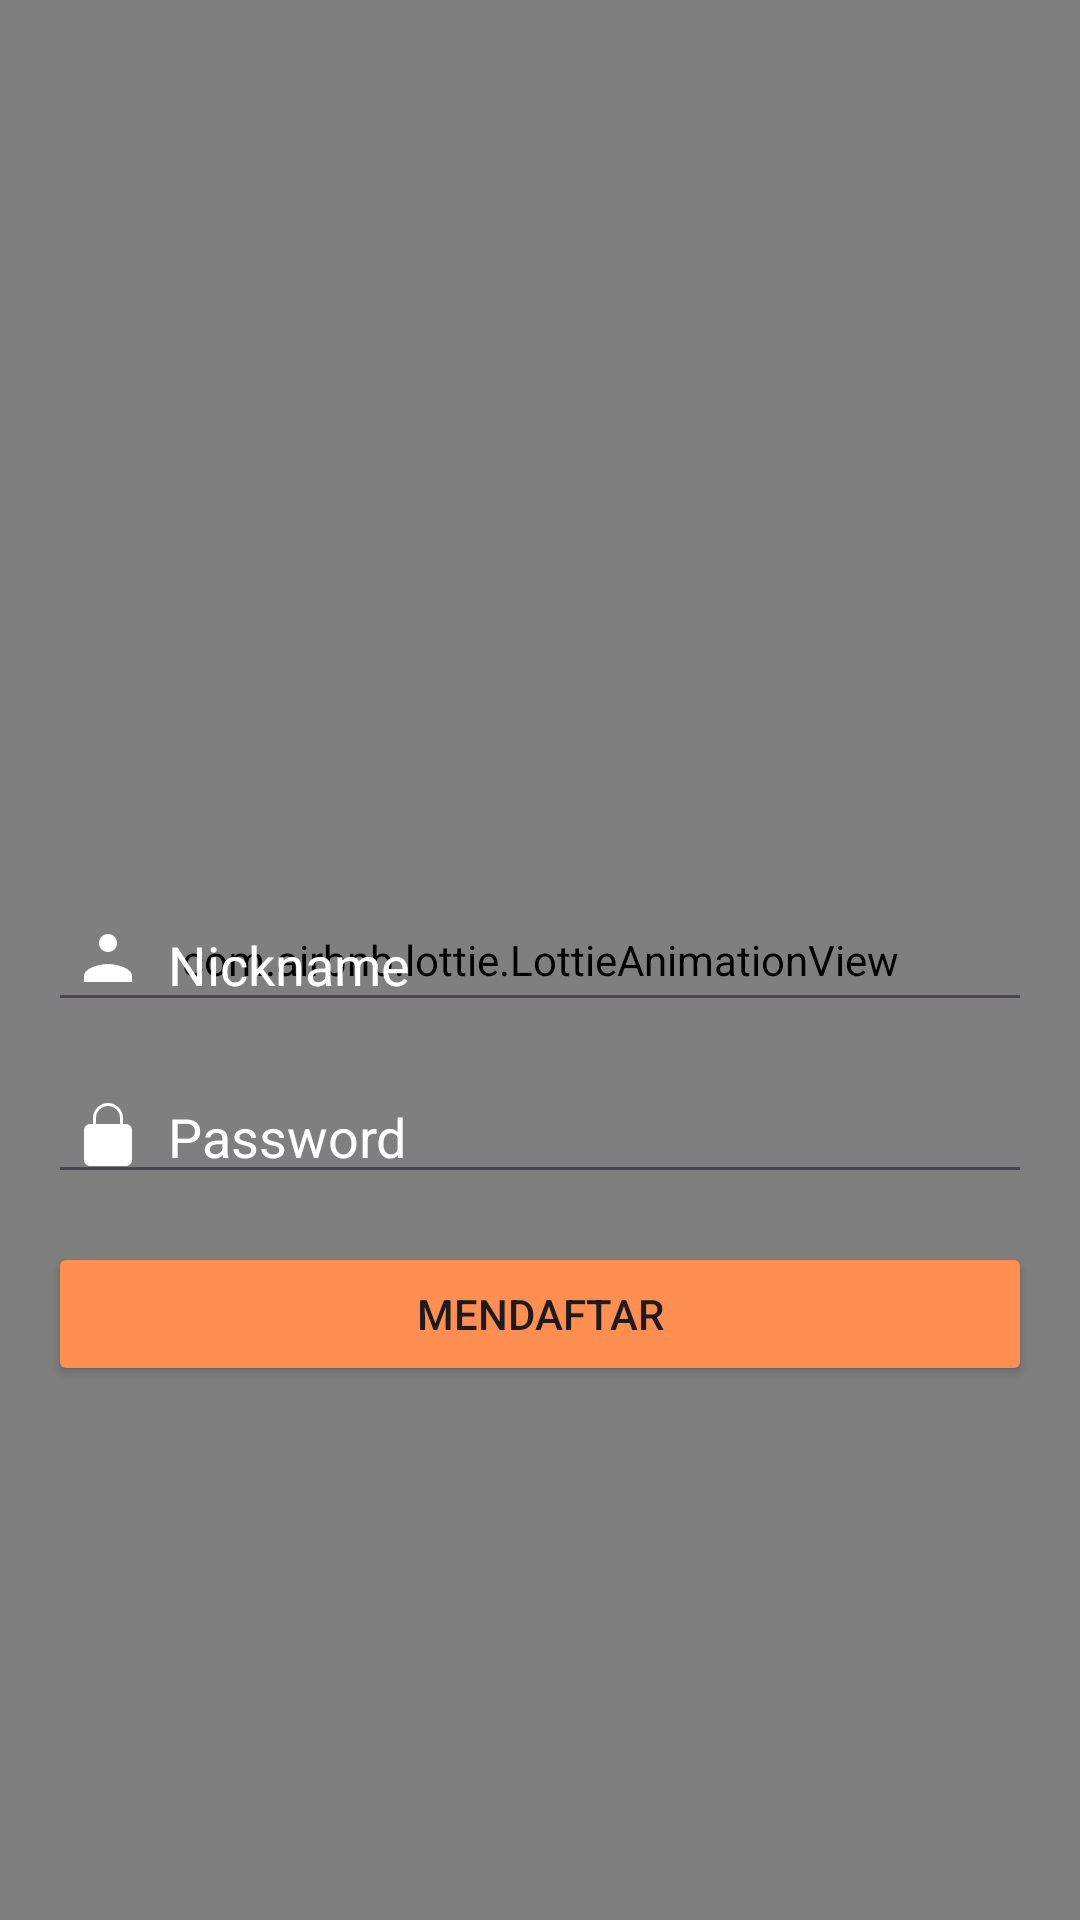

This screen was rendered from an Android layout file. Write that file and the resources it references.
<!-- AndroidManifest.xml: application theme Theme.HoliYay -->
<!-- res/layout/activity_register.xml -->
<RelativeLayout xmlns:android="http://schemas.android.com/apk/res/android"
    xmlns:tools="http://schemas.android.com/tools"
    xmlns:app="http://schemas.android.com/apk/res-auto"
    android:layout_width="match_parent"
    android:layout_height="match_parent"
    tools:context=".activity.LoginActivity">

    <com.airbnb.lottie.LottieAnimationView
        android:id="@+id/lottieBackground"
        android:layout_width="match_parent"
        android:layout_height="match_parent"
        android:layout_alignParentStart="true"
        android:layout_alignParentTop="true"
        android:layout_alignParentEnd="true"
        android:layout_alignParentBottom="true"
        android:scaleType="centerCrop"
        app:lottie_autoPlay="true"
        app:lottie_loop="true"
        app:lottie_rawRes="@raw/background" />

    <EditText
        android:id="@+id/et_nicknameRegister"
        android:layout_width="match_parent"
        android:layout_height="wrap_content"
        android:hint="@string/nickname"
        android:inputType="text"
        android:drawableStart="@drawable/ic_username"
        android:drawablePadding="8dp"
        android:paddingStart="8dp"
        android:paddingEnd="16dp"
        android:layout_centerInParent="true"
        android:layout_marginBottom="8dp"
        android:layout_marginStart="16dp"
        android:layout_marginEnd="16dp"
        style="@style/EditTextHintWhite" />

    <EditText
        android:id="@+id/et_passwordRegister"
        android:layout_width="match_parent"
        android:layout_height="wrap_content"
        android:layout_below="@id/et_nicknameRegister"
        android:layout_marginTop="8dp"
        android:layout_marginStart="16dp"
        android:layout_marginEnd="16dp"
        android:hint="@string/password"
        android:inputType="textPassword"
        android:drawableStart="@drawable/ic_password"
        android:drawablePadding="8dp"
        android:paddingStart="8dp"
        android:paddingEnd="16dp"
        style="@style/EditTextHintWhite" />

    <Button
        android:id="@+id/but_register"
        android:layout_width="match_parent"
        android:layout_height="wrap_content"
        android:layout_below="@id/et_passwordRegister"
        android:layout_marginTop="16dp"
        android:layout_marginStart="16dp"
        android:layout_marginEnd="16dp"
        android:text="@string/register"
        android:backgroundTint="@color/colorPrimaryDark"/>

    <androidx.constraintlayout.widget.ConstraintLayout
        android:layout_width="match_parent"
        android:layout_height="200dp"
        android:layout_gravity="center"
        android:layout_marginTop="252dp"
        android:padding="16dp"
        app:layout_constraintTop_toTopOf="parent"
        tools:layout_editor_absoluteX="0dp">

        <TextView
            android:id="@+id/text_connection_lost"
            android:layout_width="wrap_content"
            android:layout_height="wrap_content"
            android:layout_marginTop="44dp"
            android:text="@string/text_offline"
            android:textColor="@android:color/black"
            android:textSize="18sp"
            android:textStyle="bold"
            android:visibility="gone"
            app:layout_constraintEnd_toEndOf="parent"
            app:layout_constraintStart_toStartOf="parent"
            app:layout_constraintTop_toTopOf="parent"
            app:layout_constraintVertical_chainStyle="packed" />

        <Button
            android:id="@+id/btn_retry"
            android:layout_width="0dp"
            android:layout_height="wrap_content"
            android:layout_marginTop="20dp"
            android:backgroundTint="@color/colorPrimary"
            android:text="@string/muat_ulang"
            android:visibility="gone"
            app:layout_constraintEnd_toEndOf="parent"
            app:layout_constraintHorizontal_bias="0.0"
            app:layout_constraintStart_toStartOf="parent"
            app:layout_constraintTop_toBottomOf="@+id/text_connection_lost" />

        <com.airbnb.lottie.LottieAnimationView
            android:id="@+id/lottieProgressBar"
            android:layout_width="70dp"
            android:layout_height="70dp"
            android:visibility="gone"
            app:layout_constraintBottom_toBottomOf="parent"
            app:layout_constraintEnd_toEndOf="parent"
            app:layout_constraintStart_toStartOf="parent"
            app:layout_constraintTop_toTopOf="parent"
            app:lottie_autoPlay="false"
            app:lottie_loop="true"
            app:lottie_rawRes="@raw/loading_animation" />
    </androidx.constraintlayout.widget.ConstraintLayout>
</RelativeLayout>
<!-- resources referenced by this layout -->
<resources>
  <color name="colorPrimary">#3F51B5</color>
  <color name="colorPrimaryDark">#FF8F50</color>
  <!-- drawable ic_password (drawable) -->
  <vector xmlns:android="http://schemas.android.com/apk/res/android"
      android:width="24dp"
      android:height="24dp"
      android:viewportWidth="24"
      android:viewportHeight="24">
      <path
          android:fillColor="#FFFFFF"
          android:pathData="M12,17c0.55,0 1,-0.45 1,-1s-0.45,-1 -1,-1 -1,0.45 -1,1 0.45,1 1,1zM18,8h-1V6c0,-2.76 -2.24,-5 -5,-5 -2.76,0 -5,2.24 -5,5v2H6c-1.1,0 -2,0.9 -2,2v10c0,1.1 0.9,2 2,2h12c1.1,0 2,-0.9 2,-2V10C20,8.9 19.1,8 18,8zM16,8H8V6c0,-2.21 1.79,-4 4,-4s4,1.79 4,4v2z"/>
  </vector>
  <!-- drawable ic_username (drawable) -->
  <vector xmlns:android="http://schemas.android.com/apk/res/android"
      android:width="24dp"
      android:height="24dp"
      android:viewportWidth="24"
      android:viewportHeight="24">
      <path
          android:fillColor="#FFFFFF"
          android:pathData="M12,12c2.67,0 8,1.34 8,4v2H4v-2c0-2.66 5.33-4 8-4zM12,2c1.66,0 3,1.34 3,3s-1.34,3-3,3-3-1.34-3-3,1.34-3 3-3z"/>
  </vector>
  <string name="muat_ulang">Muat Ulang</string>
  <string name="nickname">Nickname</string>
  <string name="password">Password</string>
  <string name="register">Mendaftar</string>
  <string name="text_offline">Apakah Anda Offline?</string>
  <style name="EditTextHintWhite">
          <item name="android:textColorHint">@color/white</item>
      </style>
  <style name="Theme.HoliYay" parent="Base.Theme.Holiyay" />
  <color name="white">#FFFFFFFF</color>
  <style name="Base.Theme.Holiyay" parent="Theme.Material3.DayNight.NoActionBar">
          
          
      </style>
</resources>
